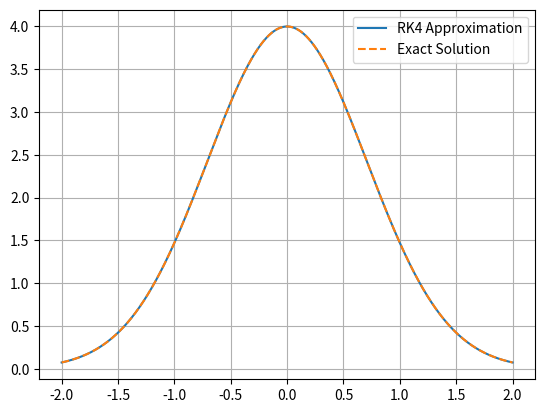

This figure's Python source:
# Author: Haroon Sakhi
# [redacted]
# of the project Numerical differentiation.
# Any use or modification of this code should include proper
# attribution to the original author.

from numpy import exp, linspace, arange
import matplotlib.pyplot as plt

def dydx(x, y):
    return -2 * x * y

def Solution(x):
    return 4 * exp(-x**2)

def RK4(start, end, stepSize, initialConditions=[0, 0]):
    X = [initialConditions[0]]
    Y = [initialConditions[1]]

    x = X[0] + stepSize
    y = Y[0]

    for x in arange(start + stepSize, end, stepSize):
        K1 = stepSize * dydx(x, y)
        K2 = stepSize * dydx(x + stepSize/2, y + K1/2)
        K3 = stepSize * dydx(x + stepSize/2, y + K2/2)
        K4 = stepSize * dydx(x + stepSize, y + K3)
        y += (1 / 6) * (K1 + 2*K2 + 2*K3 + K4)
        X.append(x)
        Y.append(y)

    return X, Y

xi = -2
xf = 2
dx = 1e-6
IC = [-2, 0.07326]

X, Y = RK4(xi, xf, dx, IC)

# Exact solution
x_sol = linspace(xi, xf, 10000)
y_sol = Solution(x_sol)

# Plot both the RK4 method approximation and the exact solution
plt.plot(X, Y, label="RK4 Approximation")
plt.plot(x_sol, y_sol, label="Exact Solution", linestyle="--")
plt.grid()
plt.legend()
plt.show()